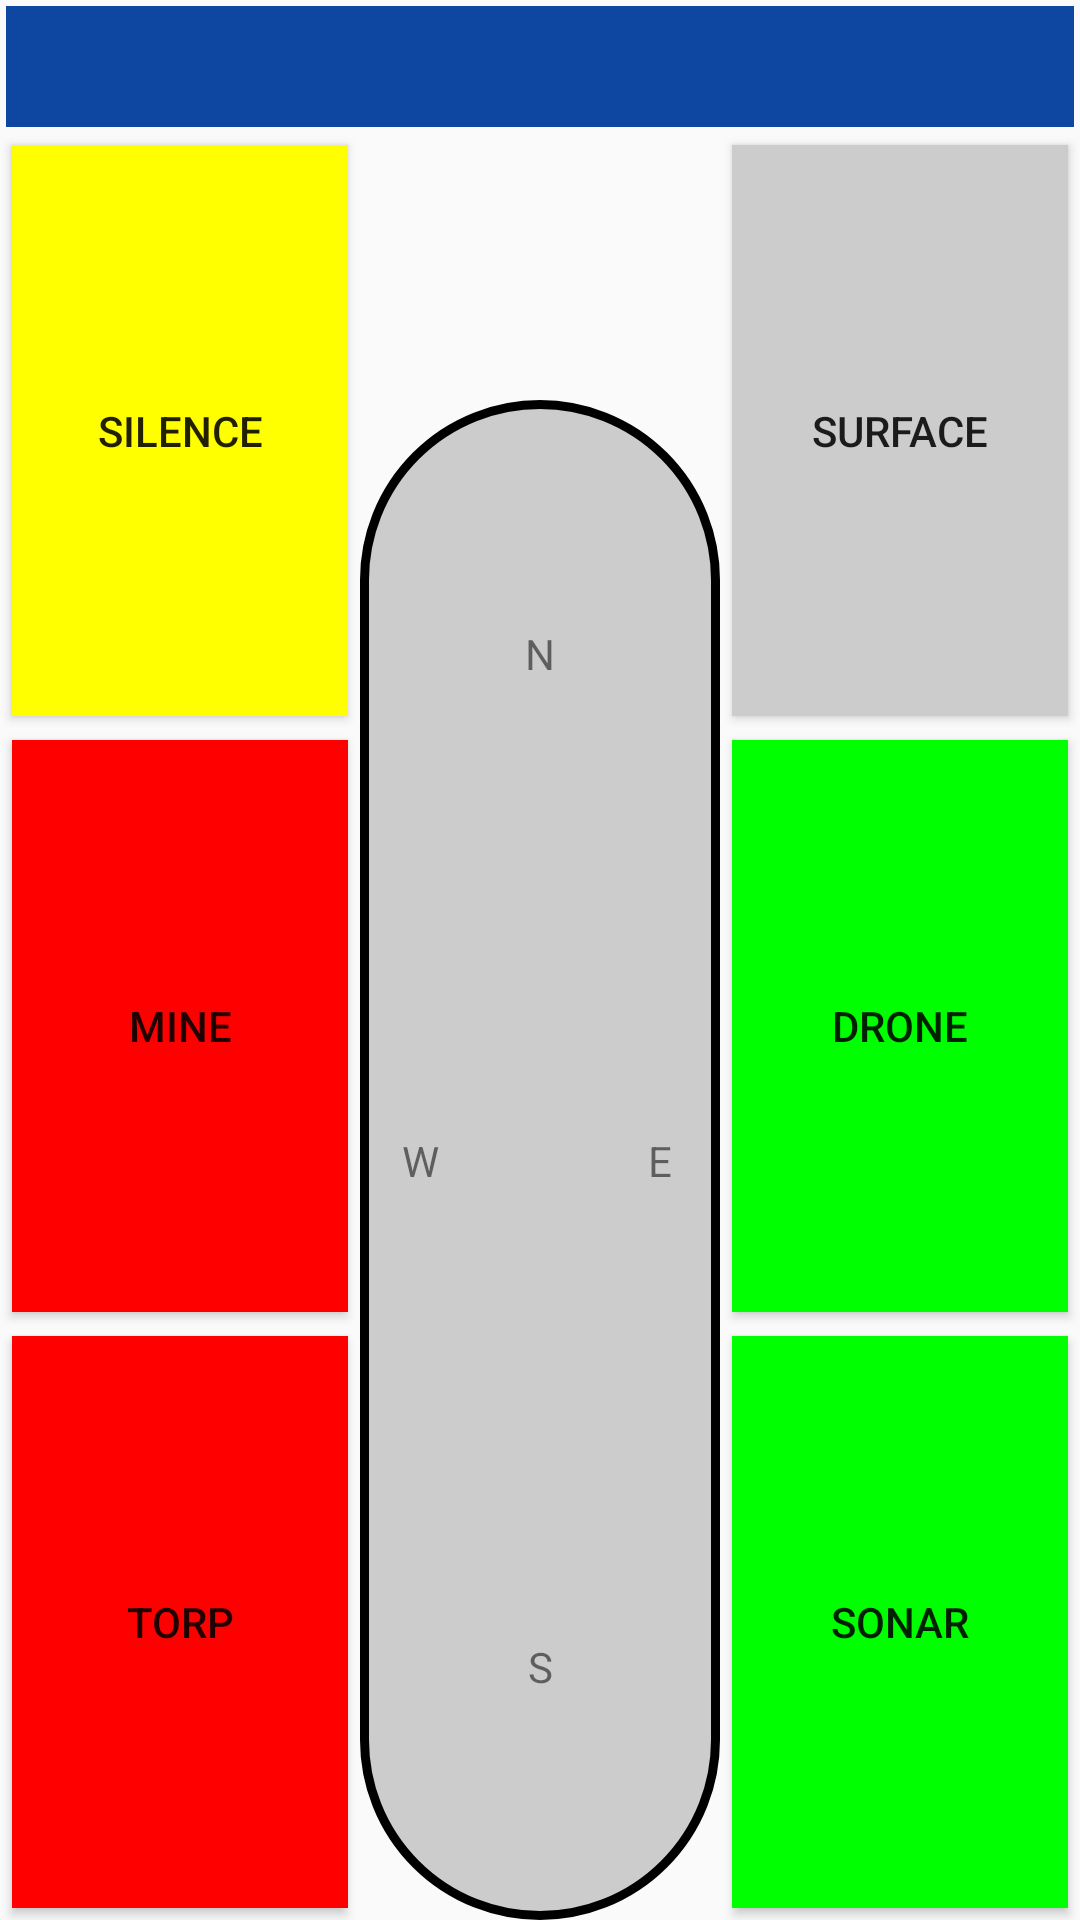

Android layout source for this screen:
<!-- AndroidManifest.xml: application theme AppTheme -->
<!-- res/layout/role_radar.xml -->
<?xml version="1.0" encoding="utf-8"?>
<LinearLayout xmlns:android="http://schemas.android.com/apk/res/android"
    xmlns:app="http://schemas.android.com/apk/res-auto"
    xmlns:tools="http://schemas.android.com/tools"
    android:orientation="vertical"
    android:layout_width="match_parent"
    android:layout_height="wrap_content">

    <HorizontalScrollView
        android:layout_width="match_parent"
        android:background="#0D47A1"
        android:layout_margin="2dp"
        android:layout_height="wrap_content">
        <TextView
            android:layout_width="wrap_content"
            android:layout_margin="4dp"
            android:textSize="24sp"
            android:textColor="#fafafa"
            android:id="@+id/movementHistory"
            android:layout_height="wrap_content"
            android:maxLines="1"/>
    </HorizontalScrollView>

    <LinearLayout
        android:layout_width="match_parent"
        android:layout_height="fill_parent"
        android:orientation="vertical"
        android:layout_weight="1">

        <LinearLayout
            android:orientation="horizontal"
            android:layout_weight="2"
            android:layout_height="0dp"
            android:layout_width="match_parent">

            <LinearLayout
                android:layout_width="0dp"
                android:layout_height="match_parent"
                android:orientation="vertical"
                android:layout_weight="1">
                <Button
                    android:layout_width="match_parent"
                    android:layout_height="0dp"
                    android:layout_margin="4dp"
                    android:layout_weight="1"
                    android:background="#ff0"
                    android:text="Silence"
                    android:id="@+id/silenceButton"/>
                <Button
                    android:layout_width="match_parent"
                    android:layout_height="0dp"
                    android:layout_margin="4dp"
                    android:layout_weight="1"
                    android:background="#f00"
                    android:text="Mine"
                    android:id="@+id/mineButton"/>
                <Button
                    android:layout_width="match_parent"
                    android:layout_height="0dp"
                    android:layout_margin="4dp"
                    android:layout_weight="1"
                    android:background="#f00"
                    android:text="Torp"
                    android:id="@+id/torpedoButton"/>
            </LinearLayout>

            <LinearLayout
                android:id="@+id/linearLayout"
                android:layout_width="0dp"
                android:layout_height="wrap_content"
                android:orientation="vertical"
                android:layout_weight="1">

                <TextView
                    android:id="@+id/radarRolePrompt"
                    android:layout_width="match_parent"
                    android:layout_height="wrap_content"
                    android:gravity="center"
                    android:maxLines="3"
                    android:text="Enter Enemy Actions"
                    android:textColor="#fafafa"
                    android:textSize="24sp" />

                <include
                    android:id="@+id/compass"
                    layout="@layout/compass"
                    android:layout_width="match_parent"
                    android:layout_height="wrap_content" />
            </LinearLayout>

            <include
                android:id="@+id/torpedoMenu"
                android:visibility="gone"
                layout="@layout/torpedo_confirmation" />

            <include
                android:id="@+id/droneMenu"
                android:visibility="gone"
                layout="@layout/drone_prompt" />

            <include
                android:id="@+id/sonarMenu"
                android:visibility="gone"
                layout="@layout/sonar_prompt" />

            <LinearLayout
                android:layout_width="0dp"
                android:layout_height="match_parent"
                android:orientation="vertical"
                android:layout_weight="1">
                <Button
                    android:layout_width="match_parent"
                    android:layout_height="0dp"
                    android:layout_margin="4dp"
                    android:layout_weight="1"
                    android:background="@color/lightBackground"
                    android:text="Surface"
                    android:id="@+id/surfaceButton"/>
                <Button
                    android:layout_width="match_parent"
                    android:layout_height="0dp"
                    android:layout_margin="4dp"
                    android:layout_weight="1"
                    android:background="#0f0"
                    android:text="Drone"
                    android:id="@+id/droneButton"/>
                <Button
                    android:layout_width="match_parent"
                    android:layout_height="0dp"
                    android:layout_margin="4dp"
                    android:layout_weight="1"
                    android:background="#0f0"
                    android:text="Sonar"
                    android:id="@+id/sonarButton"/>
            </LinearLayout>
        </LinearLayout>
    </LinearLayout>
</LinearLayout>
<!-- res/layout/compass.xml (included above) -->
<?xml version="1.0" encoding="utf-8"?>
<LinearLayout
    android:layout_width="160dp"
    android:layout_height="160dp"
    android:layout_gravity="center"
    android:orientation="vertical"
    android:background="@drawable/compass_background"
    xmlns:android="http://schemas.android.com/apk/res/android">

    <LinearLayout
        android:layout_width="match_parent"
        android:layout_height="0dp"
        android:layout_gravity="center"
        android:layout_weight="1">

        <View
            android:layout_width="0dp"
            android:layout_weight="1"
            android:layout_height="wrap_content"/>

        <TextView
            android:layout_width="0dp"
            android:layout_weight="1"
            android:layout_gravity="center"
            android:layout_height="wrap_content"
            android:text="N"
            android:textAlignment="center"
            android:id="@+id/northButton"/>

        <View
            android:layout_width="0dp"
            android:layout_weight="1"
            android:layout_height="wrap_content"/>

    </LinearLayout>

    <LinearLayout
        android:layout_width="match_parent"
        android:layout_height="0dp"
        android:layout_gravity="center"
        android:layout_weight="1">

        <TextView
            android:layout_width="0dp"
            android:layout_weight="1"
            android:layout_gravity="center"
            android:layout_height="wrap_content"
            android:text="W"
            android:textAlignment="center"
            android:id="@+id/westButton"/>

        <View
            android:layout_width="0dp"
            android:layout_weight="1"
            android:layout_height="wrap_content"/>

        <TextView
            android:layout_width="0dp"
            android:layout_gravity="center"
            android:layout_weight="1"
            android:layout_height="wrap_content"
            android:text="E"
            android:textAlignment="center"
            android:id="@+id/eastButton"/>

    </LinearLayout>

    <LinearLayout
        android:layout_width="match_parent"
        android:layout_height="0dp"
        android:layout_gravity="center"
        android:layout_weight="1">

        <View
            android:layout_width="0dp"
            android:layout_weight="1"
            android:layout_height="wrap_content"/>

        <TextView
            android:layout_width="0dp"
            android:layout_weight="1"
            android:layout_gravity="center"
            android:layout_height="wrap_content"
            android:text="S"
            android:textAlignment="center"
            android:id="@+id/southButton"/>

        <View
            android:layout_width="0dp"
            android:layout_weight="1"
            android:layout_height="wrap_content"/>

    </LinearLayout>

</LinearLayout>
<!-- res/layout/torpedo_confirmation.xml (included above) -->
<?xml version="1.0" encoding="utf-8"?>
<LinearLayout xmlns:android="http://schemas.android.com/apk/res/android"
              android:layout_width="match_parent"
              android:layout_height="match_parent"
              android:orientation="vertical">
    <Button
        android:id="@+id/confirmTorpedo"
        android:text="Confirm Torpedo"
        android:layout_weight="1"
        android:layout_width="match_parent"
        android:layout_height="wrap_content"/>
    <Button
        android:id="@+id/cancelTorpedo"
        android:text="Cancel Torpedo"
        android:layout_weight="1"
        android:layout_width="match_parent"
        android:layout_height="wrap_content"/>
</LinearLayout>
<!-- res/layout/drone_prompt.xml (included above) -->
<?xml version="1.0" encoding="utf-8"?>
<LinearLayout xmlns:android="http://schemas.android.com/apk/res/android"
              android:layout_width="match_parent"
              android:layout_height="match_parent"
              android:orientation="vertical">
    <TextView
        android:id="@+id/region"
        android:layout_weight="1"
        android:layout_width="match_parent"
        android:layout_height="wrap_content"
        android:textColor="@color/actionTextColor"
        android:gravity="center" />
    <LinearLayout
        android:layout_weight="1"
        android:layout_width="match_parent"
        android:layout_height="wrap_content">
        <Button
                android:id="@+id/positiveDrone"
                android:text="Yes"
                android:layout_weight="1"
                android:layout_width="match_parent"
                android:layout_height="wrap_content"/>
        <Button
                android:id="@+id/negativeDrone"
                android:text="No"
                android:layout_weight="1"
                android:layout_width="match_parent"
                android:layout_height="wrap_content"/>
        <Button
                android:id="@+id/cancelDrone"
                android:text="X"
                android:layout_weight="1"
                android:layout_width="match_parent"
                android:layout_height="wrap_content"/>

    </LinearLayout>
</LinearLayout>
<!-- res/layout/sonar_prompt.xml (included above) -->
<?xml version="1.0" encoding="utf-8"?>
<LinearLayout xmlns:android="http://schemas.android.com/apk/res/android"
              android:layout_width="match_parent"
              android:layout_height="wrap_content"
              android:orientation="vertical">
    <LinearLayout xmlns:android="http://schemas.android.com/apk/res/android"
                  android:layout_width="match_parent"
                  android:layout_height="match_parent"
                  android:gravity="center"
                  android:orientation="horizontal">
        <TextView android:id="@+id/sonarRow"
            android:text="Row: 7"
            android:gravity="center"
            android:layout_weight="1"
            android:layout_width="0dp"
            android:layout_height="wrap_content"
            android:textColor="@color/actionTextColor"/>
        <TextView android:id="@+id/sonarColumn"
            android:text="Column: 7"
            android:gravity="center"
            android:layout_weight="1"
            android:layout_width="0dp"
            android:layout_height="wrap_content"
            android:textColor="@color/actionTextColor"/>
        <TextView android:id="@+id/sonarSector"
            android:text="Sector: 5"
            android:gravity="center"
            android:layout_weight="1"
            android:layout_width="0dp"
            android:layout_height="wrap_content"
            android:textColor="@color/actionTextColor"/>
    </LinearLayout>
    <LinearLayout xmlns:android="http://schemas.android.com/apk/res/android"
                  android:layout_width="match_parent"
                  android:layout_height="match_parent"
                  android:gravity="center"
                  android:orientation="horizontal">
        <Button
                android:id="@+id/changeSonar"
                android:text="Mode: (row,col)"
                android:layout_weight="2"
                android:layout_width="0dp"
                android:layout_height="wrap_content"/>
        <Button
                android:id="@+id/confirmSonar"
                android:text="Confirm"
                android:layout_weight="1"
                android:layout_width="0dp"
                android:layout_height="wrap_content"/>
        <Button
                android:id="@+id/cancelSonar"
                android:text="X"
                android:layout_weight="1"
                android:layout_width="0dp"
                android:layout_height="wrap_content"/>
    </LinearLayout>
</LinearLayout>
<!-- resources referenced by this layout -->
<resources>
  <color name="actionTextColor">#FFFFFF</color>
  <color name="lightBackground">#CCCCCC</color>
  <!-- drawable compass_background (drawable) -->
  <?xml version="1.0" encoding="utf-8"?>
  <shape xmlns:android="http://schemas.android.com/apk/res/android">
      <corners
          android:radius="1000dp" />
      <solid
          android:color="@color/lightBackground" />
      <stroke
          android:color="@android:color/black"
          android:width="3dp"/>
  </shape>
  <style name="AppTheme" parent="Theme.AppCompat.Light.DarkActionBar">
          
          <item name="colorPrimary">@color/darkBackground</item>
          <item name="colorPrimaryDark">@color/darkBackground</item>
          <item name="colorAccent">@color/colorAccent</item>
      </style>
  <color name="darkBackground">#222222</color>
  <color name="colorAccent">#FF4081</color>
</resources>
